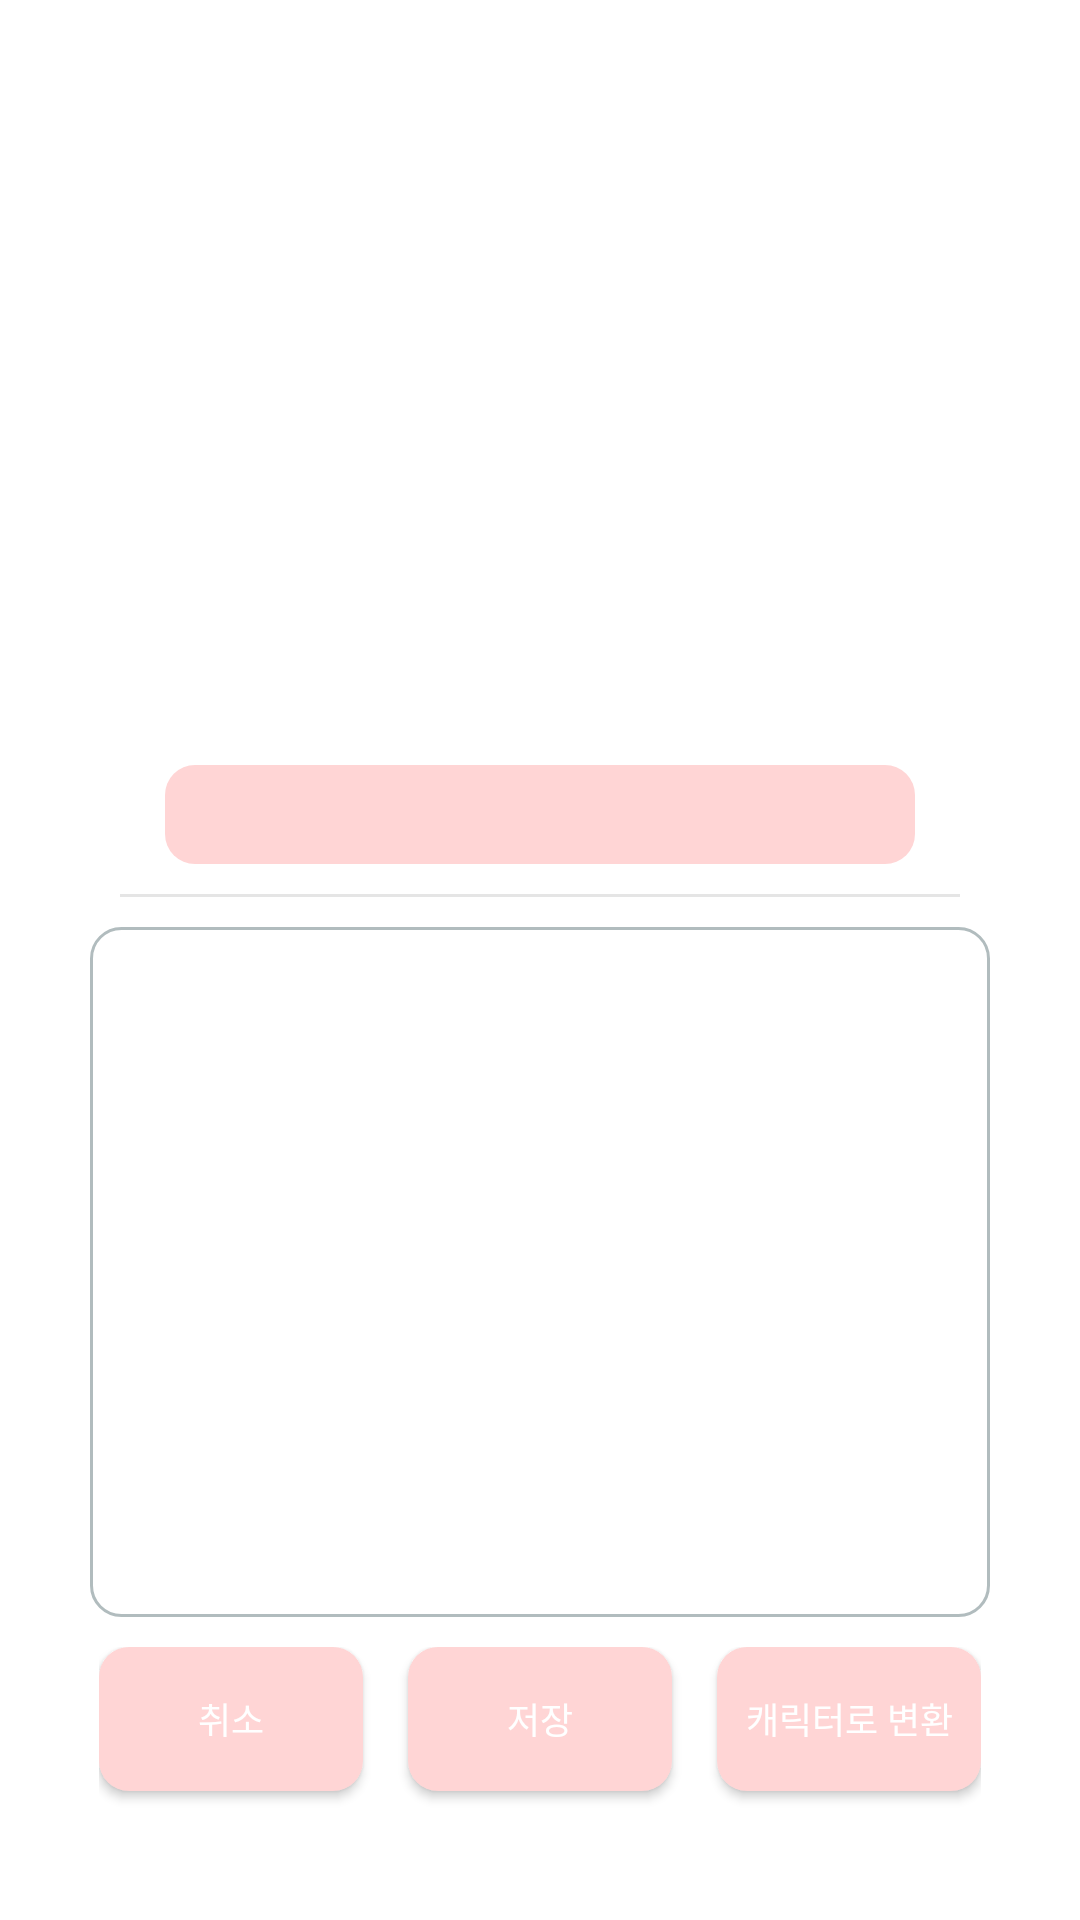

Android layout source for this screen:
<!-- AndroidManifest.xml: activity theme AppTheme.NoActionBar -->
<!-- res/layout/activity_camera_result.xml -->
<?xml version="1.0" encoding="utf-8"?>
<LinearLayout
    xmlns:android="http://schemas.android.com/apk/res/android"
    xmlns:tools="http://schemas.android.com/tools"
    android:layout_width="match_parent"
    android:layout_height="match_parent"
    android:gravity="center_horizontal"
    android:orientation="vertical"
    tools:context=".CameraResultActivity"
    android:background="@color/white">

    <ImageView
        android:id="@+id/image_view"
        android:src="@drawable/ic_camera_black_24dp"
        android:scaleType="fitXY"
        android:layout_width="230dp"
        android:layout_height="230dp"
        android:layout_marginTop="15dp"
        android:background="@drawable/rounded_corner_white"/>

    <TextView
        android:id="@+id/flower_name"
        android:layout_width="250dp"
        android:layout_height="wrap_content"
        android:textSize="20sp"
        android:textStyle="bold"
        android:textColor="@color/white"
        android:layout_marginTop="10dp"
        android:padding="3dp"
        android:gravity="center"
        android:background="@drawable/rounded_corner"/>

    <View style="@style/Divider"
        android:layout_marginVertical="10dp"
        android:layout_marginHorizontal="40dp"/>

    <ScrollView
        android:layout_width="300dp"
        android:layout_height="230dp"
        android:layout_gravity="center"
        android:background="@drawable/rounded_corner_line">
        <TextView
            android:id="@+id/flower_context"
            android:layout_width="match_parent"
            android:layout_height="wrap_content"
            android:layout_margin="5dp"
            android:padding="10dp"
            android:gravity="start"
            android:textSize="18sp"/>
    </ScrollView>

    <LinearLayout
        android:layout_width="wrap_content"
        android:layout_height="65dp"
        android:orientation="horizontal"
        android:layout_gravity="center"
        android:padding="5dp"
        android:layout_marginVertical="5dp">

        <Button
            android:id="@+id/btn_close"
            android:layout_width="wrap_content"
            android:layout_height="wrap_content"
            android:background="@drawable/rounded_corner"
            android:text="취소"
            android:textColor="@color/white"
            android:textSize="12sp"
            android:clickable="true"
            android:focusable="true" />
        <Button
            android:id="@+id/btn_save"
            android:layout_width="wrap_content"
            android:layout_height="wrap_content"
            android:layout_marginHorizontal="15dp"
            android:background="@drawable/rounded_corner"
            android:text="저장"
            android:textColor="@color/white"
            android:textSize="12sp"
            android:clickable="true"
            android:focusable="true" />
        <Button
            android:id="@+id/btn_character"
            android:layout_width="wrap_content"
            android:layout_height="wrap_content"
            android:background="@drawable/rounded_corner"
            android:text="캐릭터로 변환"
            android:textColor="@color/white"
            android:textSize="12sp"
            android:clickable="true"
            android:focusable="true"/>

    </LinearLayout>

</LinearLayout>
<!-- resources referenced by this layout -->
<resources>
  <color name="white">#ffff</color>
  <!-- drawable rounded_corner (drawable) -->
  <?xml version="1.0" encoding="utf-8"?>
  <shape xmlns:android="http://schemas.android.com/apk/res/android">
      <solid android:color="#ffd5d5"/>
  
      <corners android:radius="10dp"/>
      <padding android:left="0dp" android:top="0dp" android:right="0dp" android:bottom="0dp" />
  </shape>
  <!-- drawable rounded_corner_line (drawable) -->
  <?xml version="1.0" encoding="utf-8"?>
  <shape xmlns:android="http://schemas.android.com/apk/res/android">
      <solid android:color="#fff"/>
      <stroke android:width="1dp" android:color="#B1BCBE" />
      <corners android:radius="10dp"/>
      <padding android:left="0dp" android:top="0dp" android:right="0dp" android:bottom="0dp" />
  </shape>
  <!-- drawable rounded_corner_white (drawable) -->
  <?xml version="1.0" encoding="utf-8"?>
  <shape xmlns:android="http://schemas.android.com/apk/res/android">
      <solid android:color="#fff"/>
      
      <corners android:radius="10dp"/>
      <padding android:left="0dp" android:top="0dp" android:right="0dp" android:bottom="0dp" />
  </shape>
  <style name="Divider">
          <item name="android:background">#66bdbdbd</item>
          <item name="android:layout_width">match_parent</item>
          <item name="android:layout_height">1dp</item>
          <item name="android:layout_marginTop">5sp</item>
          <item name="android:layout_marginBottom">5sp</item>
      </style>
  <style name="AppTheme.NoActionBar" parent="Theme.AppCompat.Light.NoActionBar">
          <item name="windowActionBar">false</item>
          <item name="windowNoTitle">true</item>
      </style>
</resources>
